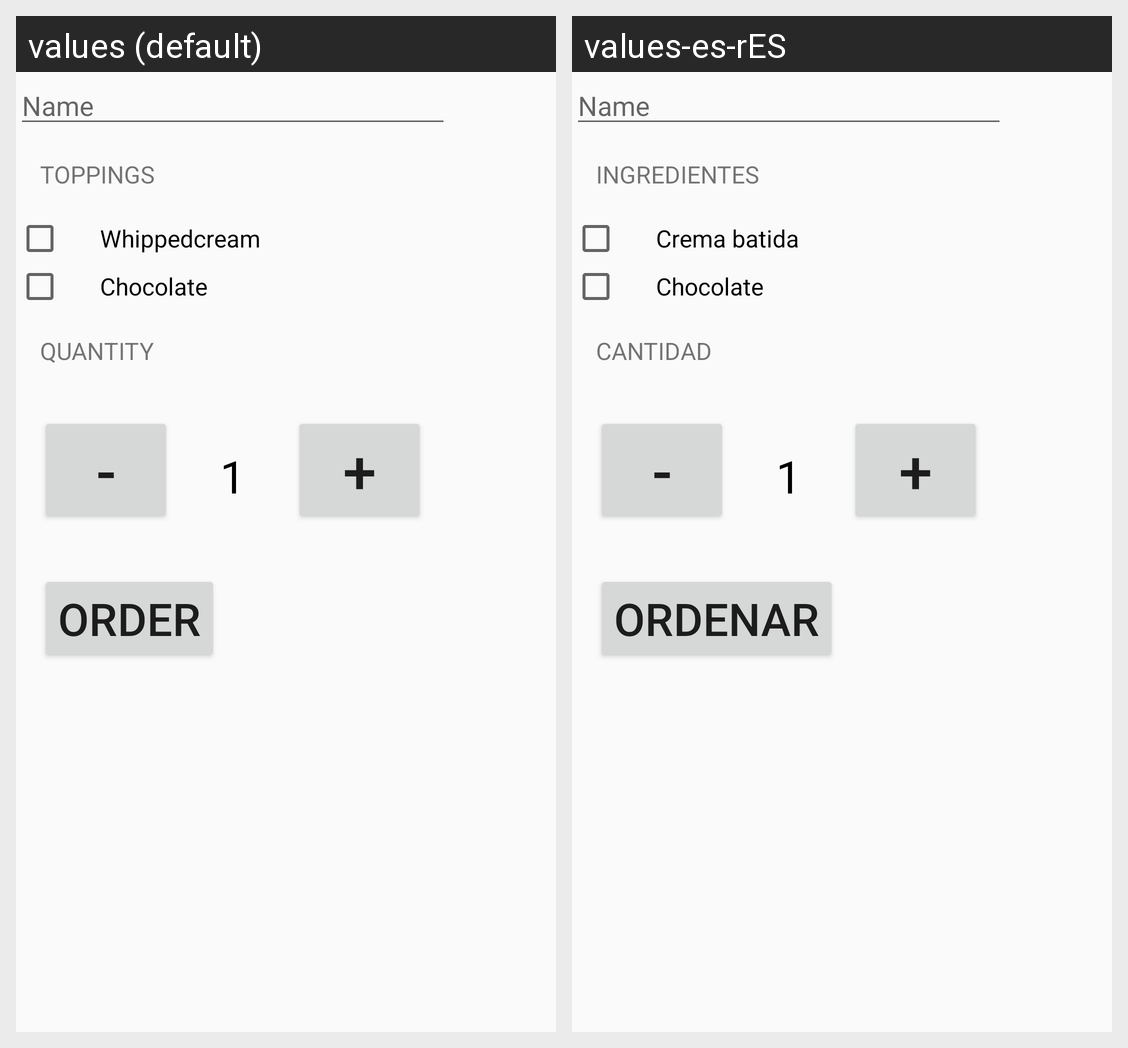

The Android screen above is rendered under two locales of the same app. Produce the string resources it draws, with the default and per-locale values.
Android screen res/layout/activity_main.xml rendered under 2 locales, left to right: values (default), values-es-rES. Device: Nexus 5 (rendered at 1080×1920; each locale shown at half size, 540×960, under a caption strip naming it); theme AppMainTheme.
Strings drawn on this screen, with the default value and each locale's value (text and hints the layout hard-codes, and strings that could not be matched under every locale, appear in the picture but are not listed):

name
  values: Name
  values-es-rES: Name

toppings
  values: Toppings
  values-es-rES: Ingredientes

whipped_cream
  values: Whippedcream
  values-es-rES: Crema batida

chocolate
  values: Chocolate
  values-es-rES: Chocolate

quantity
  values: Quantity
  values-es-rES: Cantidad

order
  values: Order
  values-es-rES: Ordenar
